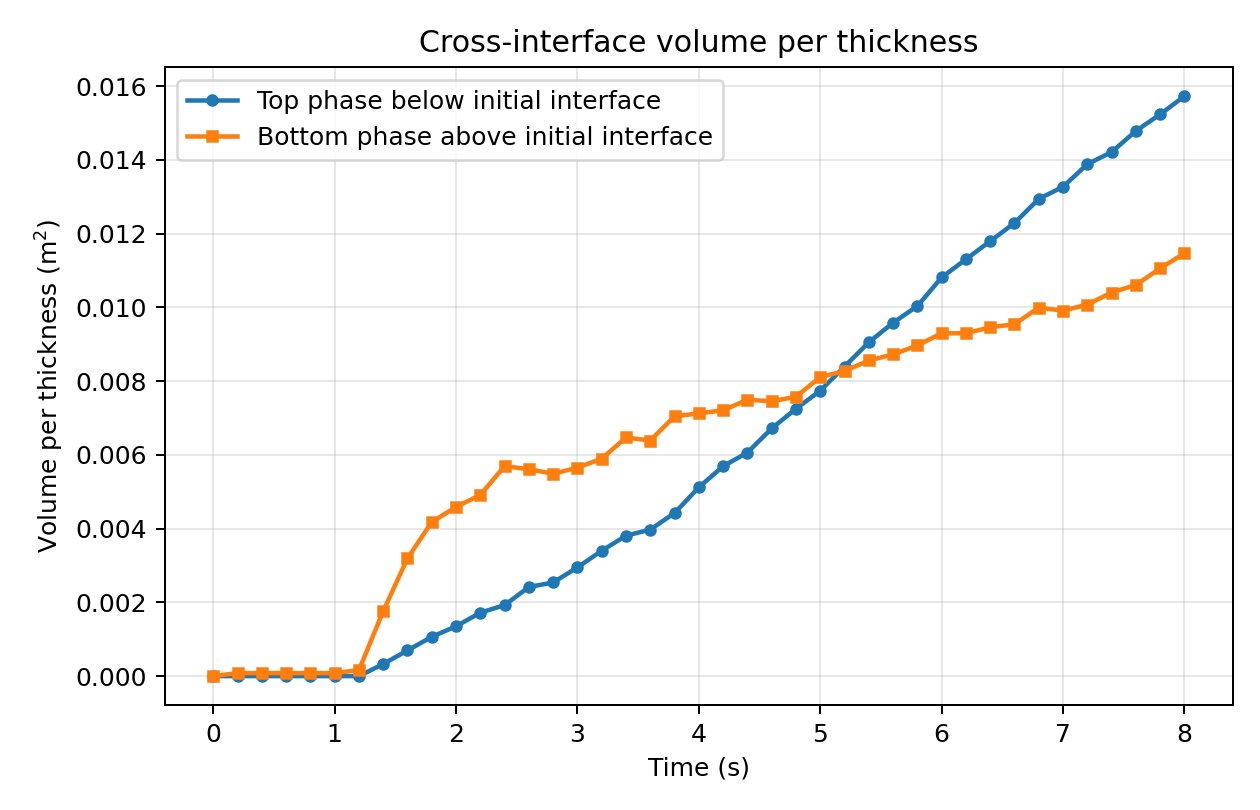

The data file committed next to this chart (first rows):
time_s, top_phase_sunk_volume_per_thickness_m2, bottom_phase_bulged_volume_per_thickness…
0.0, 0.0, 0.0
0.2, 0.0, 8.191616003999392e-05
0.4, 0.0, 8.191616003999392e-05
0.6, 0.0, 8.191616003999392e-05
0.8, 0.0, 8.191616003999392e-05
1.0, 0.0, 8.191616003999392e-05
1.2, 0.0, 0.0001638
1.4, 0.0003277, 0.001761
1.6, 0.0006963, 0.003195
1.8, 0.001065, 0.004178
2.0, 0.001352, 0.004587
2.2, 0.00172, 0.004915
2.4, 0.001925, 0.005693
2.6, 0.002417, 0.005611
2.8, 0.002539, 0.005488
3.0, 0.002949, 0.005652
3.2, 0.0034, 0.005898
3.4, 0.003809, 0.006471
3.6, 0.003973, 0.006389
3.8, 0.004423, 0.007045
4.0, 0.00512, 0.007127
4.2, 0.005693, 0.007209
4.4, 0.006062, 0.007495
4.6, 0.006717, 0.007454
4.8, 0.00725, 0.007577
5.0, 0.007741, 0.00811
5.2, 0.008396, 0.008274
5.4, 0.009052, 0.00856
5.6, 0.009584, 0.008724
5.8, 0.01003, 0.00897
6.0, 0.01081, 0.009297
6.2, 0.0113, 0.009297
6.4, 0.0118, 0.009461
6.6, 0.01229, 0.009543
6.8, 0.01294, 0.009994
7.0, 0.01327, 0.009912
7.2, 0.01388, 0.01008
7.4, 0.01421, 0.0104
7.6, 0.01479, 0.01061
7.8, 0.01524, 0.01106
8.0, 0.01573, 0.01147
